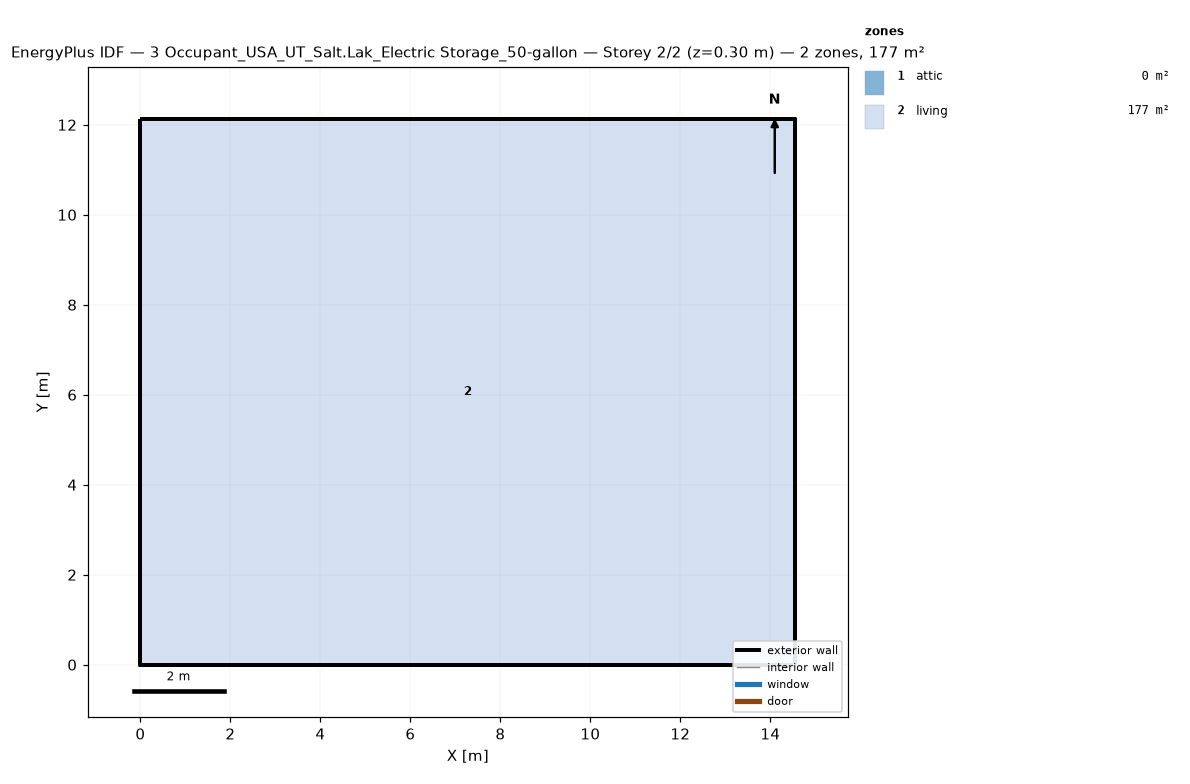
=== STOREY PLAN SPEC (per zone: floor XY polygon, exterior-wall plan segments, windows/doors) ===
zone 1: attic  (0.0 m²)
  exterior wall: (14.55, 0.00) – (14.55, 12.13) – (14.55, 6.06)  [18.2 m]
  exterior wall: (0.00, 12.13) – (0.00, 0.00) – (0.00, 6.06)  [18.2 m]
zone 2: living  (176.5 m²)
  floor: (0.00, 0.00) (0.00, 12.13) (14.55, 12.13) (14.55, 0.00)
  exterior wall: (0.00, 0.00) – (14.55, 0.00)  [14.6 m]
  exterior wall: (14.55, 0.00) – (14.55, 12.13)  [12.1 m]
  exterior wall: (14.55, 12.13) – (0.00, 12.13)  [14.6 m]
  exterior wall: (0.00, 12.13) – (0.00, 0.00)  [12.1 m]

=== DERIVED (storey summary) ===
Building: 3 Occupant_USA_UT_Salt.Lak_Electric Storage_50-gallon
Storey: 2 of 2  (floor level z = 0.30 m)
Storey gross floor area: 176.5 m²
Zones on this storey: 2
  - attic: floor 0.0 m²; exterior wall 36.4 m (24.5 m²); WWR 0.0%
  - living: floor 176.5 m²; exterior wall 53.4 m (146.4 m²); WWR 0.0%
Zone adjacency: (none detected)